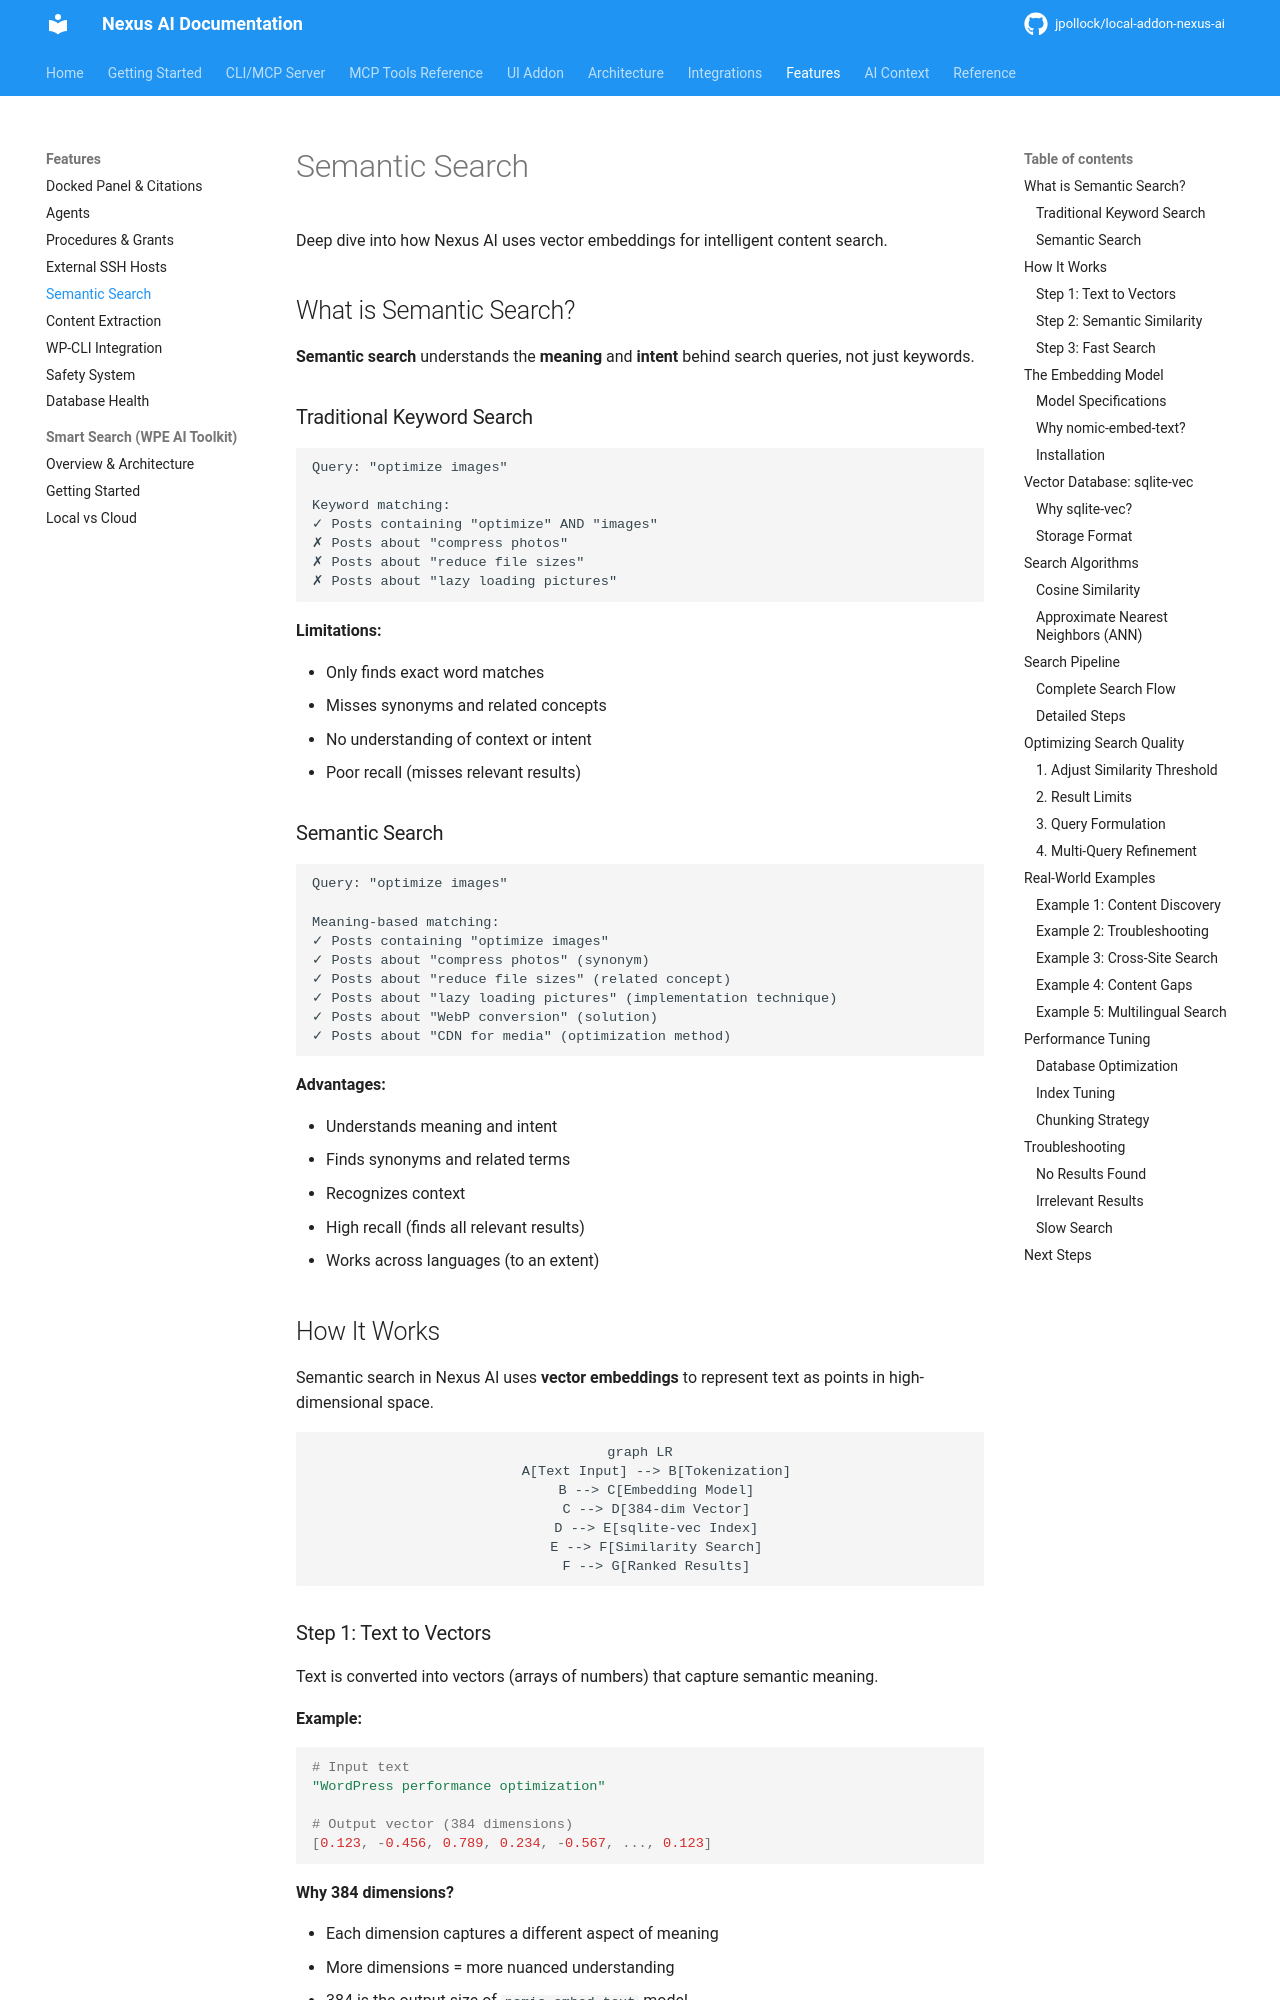

repository: jpollock/local-addon-nexus-ai · page: features/semantic-search/index.html · generator: mkdocs

---
title: Semantic Search
description: Understanding vector-based semantic search in Nexus AI
keywords: [semantic-search, vector-search, embeddings, ai, lancedb, similarity]
---

# Semantic Search

Deep dive into how Nexus AI uses vector embeddings for intelligent content search.

## What is Semantic Search?

**Semantic search** understands the **meaning** and **intent** behind search queries, not just keywords.

### Traditional Keyword Search

```
Query: "optimize images"

Keyword matching:
✓ Posts containing "optimize" AND "images"
✗ Posts about "compress photos"
✗ Posts about "reduce file sizes"
✗ Posts about "lazy loading pictures"
```

**Limitations:**

- Only finds exact word matches
- Misses synonyms and related concepts
- No understanding of context or intent
- Poor recall (misses relevant results)

### Semantic Search

```
Query: "optimize images"

Meaning-based matching:
✓ Posts containing "optimize images"
✓ Posts about "compress photos" (synonym)
✓ Posts about "reduce file sizes" (related concept)
✓ Posts about "lazy loading pictures" (implementation technique)
✓ Posts about "WebP conversion" (solution)
✓ Posts about "CDN for media" (optimization method)
```

**Advantages:**

- Understands meaning and intent
- Finds synonyms and related terms
- Recognizes context
- High recall (finds all relevant results)
- Works across languages (to an extent)

## How It Works

Semantic search in Nexus AI uses **vector embeddings** to represent text as points in high-dimensional space.

```mermaid
graph LR
    A[Text Input] --> B[Tokenization]
    B --> C[Embedding Model]
    C --> D[384-dim Vector]
    D --> E[LanceDB Index]
    E --> F[Similarity Search]
    F --> G[Ranked Results]
```
